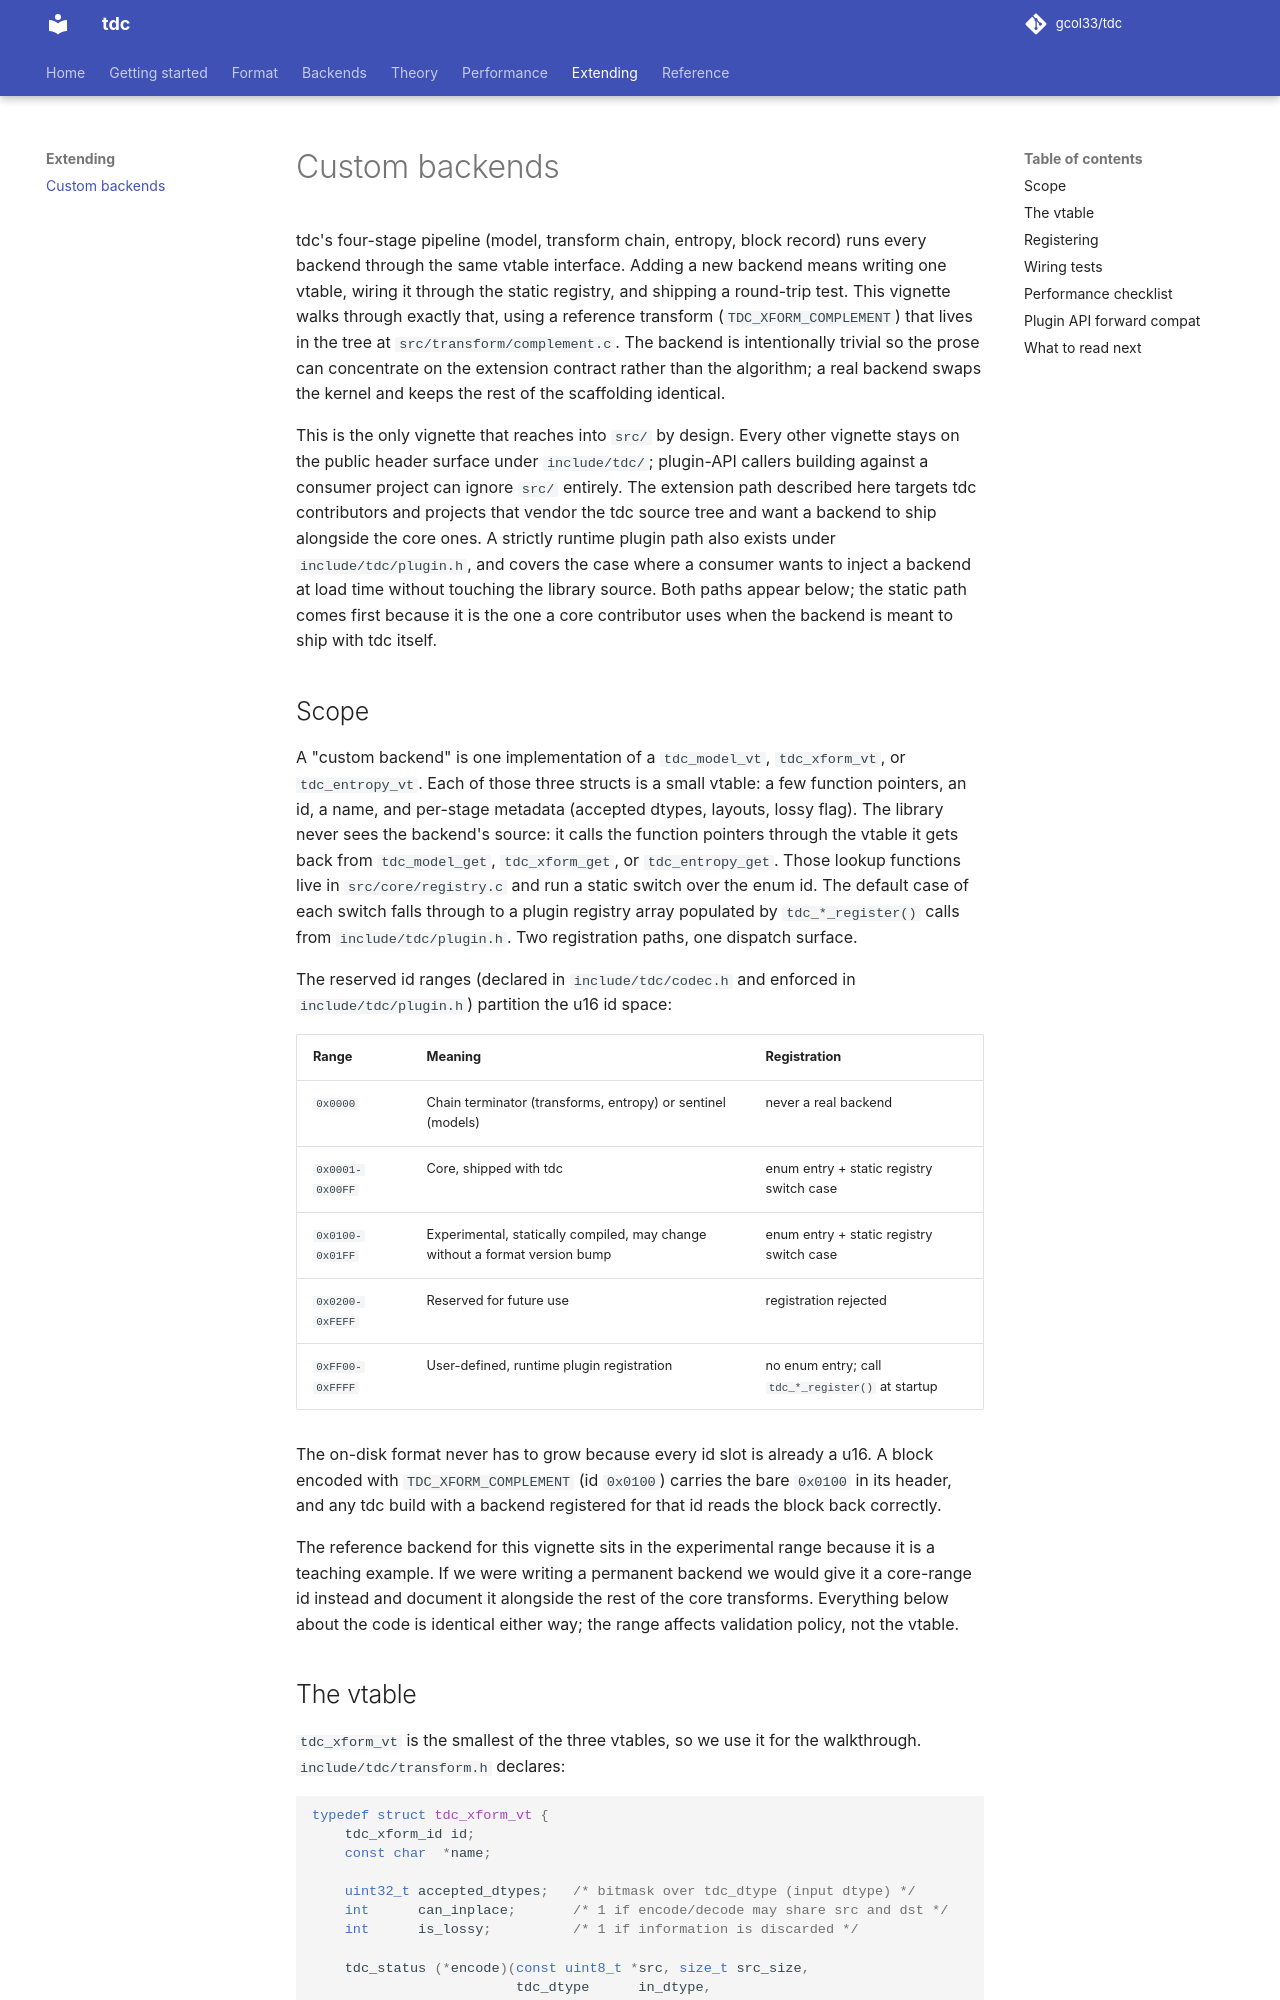

repository: gcol33/tdc · page: extending/custom-backends/index.html · generator: mkdocs

# Custom backends

tdc's four-stage pipeline (model, transform chain, entropy, block record) runs every backend through the same vtable interface. Adding a new backend means writing one vtable, wiring it through the static registry, and shipping a round-trip test. This vignette walks through exactly that, using a reference transform (`TDC_XFORM_COMPLEMENT`) that lives in the tree at `src/transform/complement.c`. The backend is intentionally trivial so the prose can concentrate on the extension contract rather than the algorithm; a real backend swaps the kernel and keeps the rest of the scaffolding identical.

This is the only vignette that reaches into `src/` by design. Every other vignette stays on the public header surface under `include/tdc/`; plugin-API callers building against a consumer project can ignore `src/` entirely. The extension path described here targets tdc contributors and projects that vendor the tdc source tree and want a backend to ship alongside the core ones. A strictly runtime plugin path also exists under `include/tdc/plugin.h`, and covers the case where a consumer wants to inject a backend at load time without touching the library source. Both paths appear below; the static path comes first because it is the one a core contributor uses when the backend is meant to ship with tdc itself.

## Scope

A "custom backend" is one implementation of a `tdc_model_vt`, `tdc_xform_vt`, or `tdc_entropy_vt`. Each of those three structs is a small vtable: a few function pointers, an id, a name, and per-stage metadata (accepted dtypes, layouts, lossy flag). The library never sees the backend's source: it calls the function pointers through the vtable it gets back from `tdc_model_get`, `tdc_xform_get`, or `tdc_entropy_get`. Those lookup functions live in `src/core/registry.c` and run a static switch over the enum id. The default case of each switch falls through to a plugin registry array populated by `tdc_*_register()` calls from `include/tdc/plugin.h`. Two registration paths, one dispatch surface.

The reserved id ranges (declared in `include/tdc/codec.h` and enforced in `include/tdc/plugin.h`) partition the u16 id space:

| Range | Meaning | Registration |
|---|---|---|
| `0x0000` | Chain terminator (transforms, entropy) or sentinel (models) | never a real backend |
| `0x0001-0x00FF` | Core, shipped with tdc | enum entry + static registry switch case |
| `0x0100-0x01FF` | Experimental, statically compiled, may change without a format version bump | enum entry + static registry switch case |
| `0x0200-0xFEFF` | Reserved for future use | registration rejected |
| `0xFF00-0xFFFF` | User-defined, runtime plugin registration | no enum entry; call `tdc_*_register()` at startup |

The on-disk format never has to grow because every id slot is already a u16. A block encoded with `TDC_XFORM_COMPLEMENT` (id `0x0100`) carries the bare `0x0100` in its header, and any tdc build with a backend registered for that id reads the block back correctly.

The reference backend for this vignette sits in the experimental range because it is a teaching example. If we were writing a permanent backend we would give it a core-range id instead and document it alongside the rest of the core transforms. Everything below about the code is identical either way; the range affects validation policy, not the vtable.
